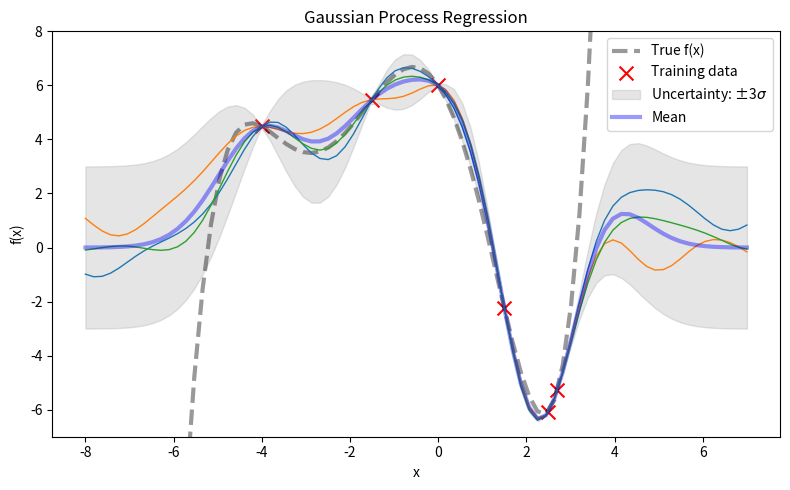

Reproduce this figure in Python.
import matplotlib.pyplot as plt
import numpy as np


def kernel_func(xs, ys, sigma=1, l=1):
    """Sqared Exponential kernel as above but designed to return the whole
    covariance matrix - i.e. the pairwise covariance of the vectors xs & ys.
    Also with two parameters which are discussed at the end.
    """
    # 1. Pairwise difference matrix.
    dx = np.expand_dims(xs, 1) - np.expand_dims(ys, 0)
    # 2. SE核公式：σ²·exp(-(dx/(2l²)))
    return (sigma ** 2) * np.exp(-((dx / l) ** 2) / 2)

def mean_func(x):
    """The mean function. As discussed, we can let the mean always be zero."""
    return np.zeros_like(x)



def run_test():

    # 测试函数
    def f(x):
        # 6次多项式：f(x) = 6x⁰ -2.5x¹ -2.4x² -0.1x³ +0.2x⁴ +0.03x⁵
        coefs = [6, -2.5, -2.4, -0.1, 0.2, 0.03]
        total = 0
        for exp, coef in enumerate(coefs):
            total += coef * (x ** exp)
        return total
    
    def plot_gp():
        plt.figure(figsize=(8, 5))
        plt.title("Gaussian Process Regression")
        plt.ylim(-7, 8)


        # 1. 绘制真实函数（黑色虚线）
        y_true = f(x_s)
        plt.plot(x_s, y_true, 'k--', linewidth=3, alpha=0.4, label='True f(x)')

        # 2. 绘制观测数据点（十字标记）
        plt.scatter(x_obs, y_obs, s=100, marker='x', c='red', label='Training data')

        # 3. 绘制不确定性区域（灰色半透明区域）
        stds = np.sqrt(Sigma_s.diagonal())
        plt.fill_between(x_s, mu_s - 3*stds, mu_s + 3*stds, 
                        color='gray', alpha=0.2, label='Uncertainty: ±3' + r"$\sigma$")

        for _ in range(3):
            y_s = np.random.multivariate_normal(mu_s, Sigma_s)
            plt.plot(x_s, y_s, linewidth=1)

        plt.plot(x_s, mu_s, 'b-', linewidth=3, alpha=0.4, label='Mean')


        plt.legend(loc='best')
        plt.xlabel('x')
        plt.ylabel('f(x)')
        # plt.grid(True, linestyle='--', alpha=0.7)

        plt.tight_layout()
        plt.show()

    # 观测数据点
    x_obs = np.array([-4, -1.5, 0, 1.5, 2.5, 2.7])
    y_obs = f(x_obs)
    # 预测点
    x_s = np.linspace(-8, 7, 80)

    K = kernel_func(x_obs, x_obs)
    K_s = kernel_func(x_obs, x_s)
    K_ss = kernel_func(x_s, x_s)

    # 计算 K_s^T · K⁻¹（用伪逆np.linalg.pinv避免K奇异的问题）
    K_sTKinv = np.matmul(K_s.T, np.linalg.pinv(K))

    # 根据公式计算预测的均值和协方差
    mu_s = mean_func(x_s) + np.matmul(K_sTKinv, y_obs - mean_func(x_obs))
    Sigma_s = K_ss - np.matmul(K_sTKinv, K_s)

    plot_gp()




if __name__ == '__main__':
    run_test()
